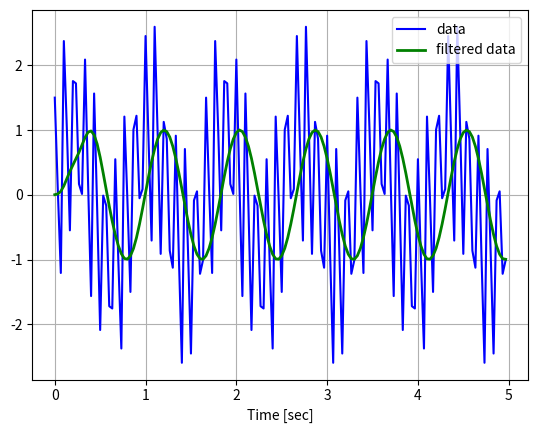

Reproduce this figure in Python.
import numpy as np
from scipy import signal 
import matplotlib.pyplot as plt

#El propósito del filtro antialiasing es eliminar toda presencia, antes de hacer el muestreo, de las frecuencias superiores a fs/2, siendo fs la frecuencia muestreo.
def FAA(data, fc, fs, order=5):
    num, den = signal.butter(order, fc, fs=fs, btype='low', analog=False)
    y = signal.lfilter(num, den, data)
    return y




#---------------------------#
#       TEST BENCH          #
#---------------------------#

# https://stackoverflow.com/questions/25191620/creating-lowpass-filter-in-scipy-understanding-methods-and-units

# Filter requirements.
order = 6
fs = 30.0       # sample rate, Hz
cutoff = 3.667  # desired cutoff frequency of the filter, Hz

# Demonstrate the use of the filter.
# First make some data to be filtered.
T = 5.0         # seconds
n = int(T * fs) # total number of samples
t = np.linspace(0, T, n, endpoint=False)
# "Noisy" data.  We want to recover the 1.2 Hz signal from this.
data = np.sin(1.2*2*np.pi*t) + 1.5*np.cos(9*2*np.pi*t) + 0.5*np.sin(12.0*2*np.pi*t)

# Filter the data, and plot both the original and filtered signals.
y = FAA(data, cutoff, fs, order)

plt.plot(t, data, 'b-', label='data')
plt.plot(t, y, 'g-', linewidth=2, label='filtered data')
plt.xlabel('Time [sec]')
plt.grid()
plt.legend()

plt.subplots_adjust(hspace=0.35)
plt.show()